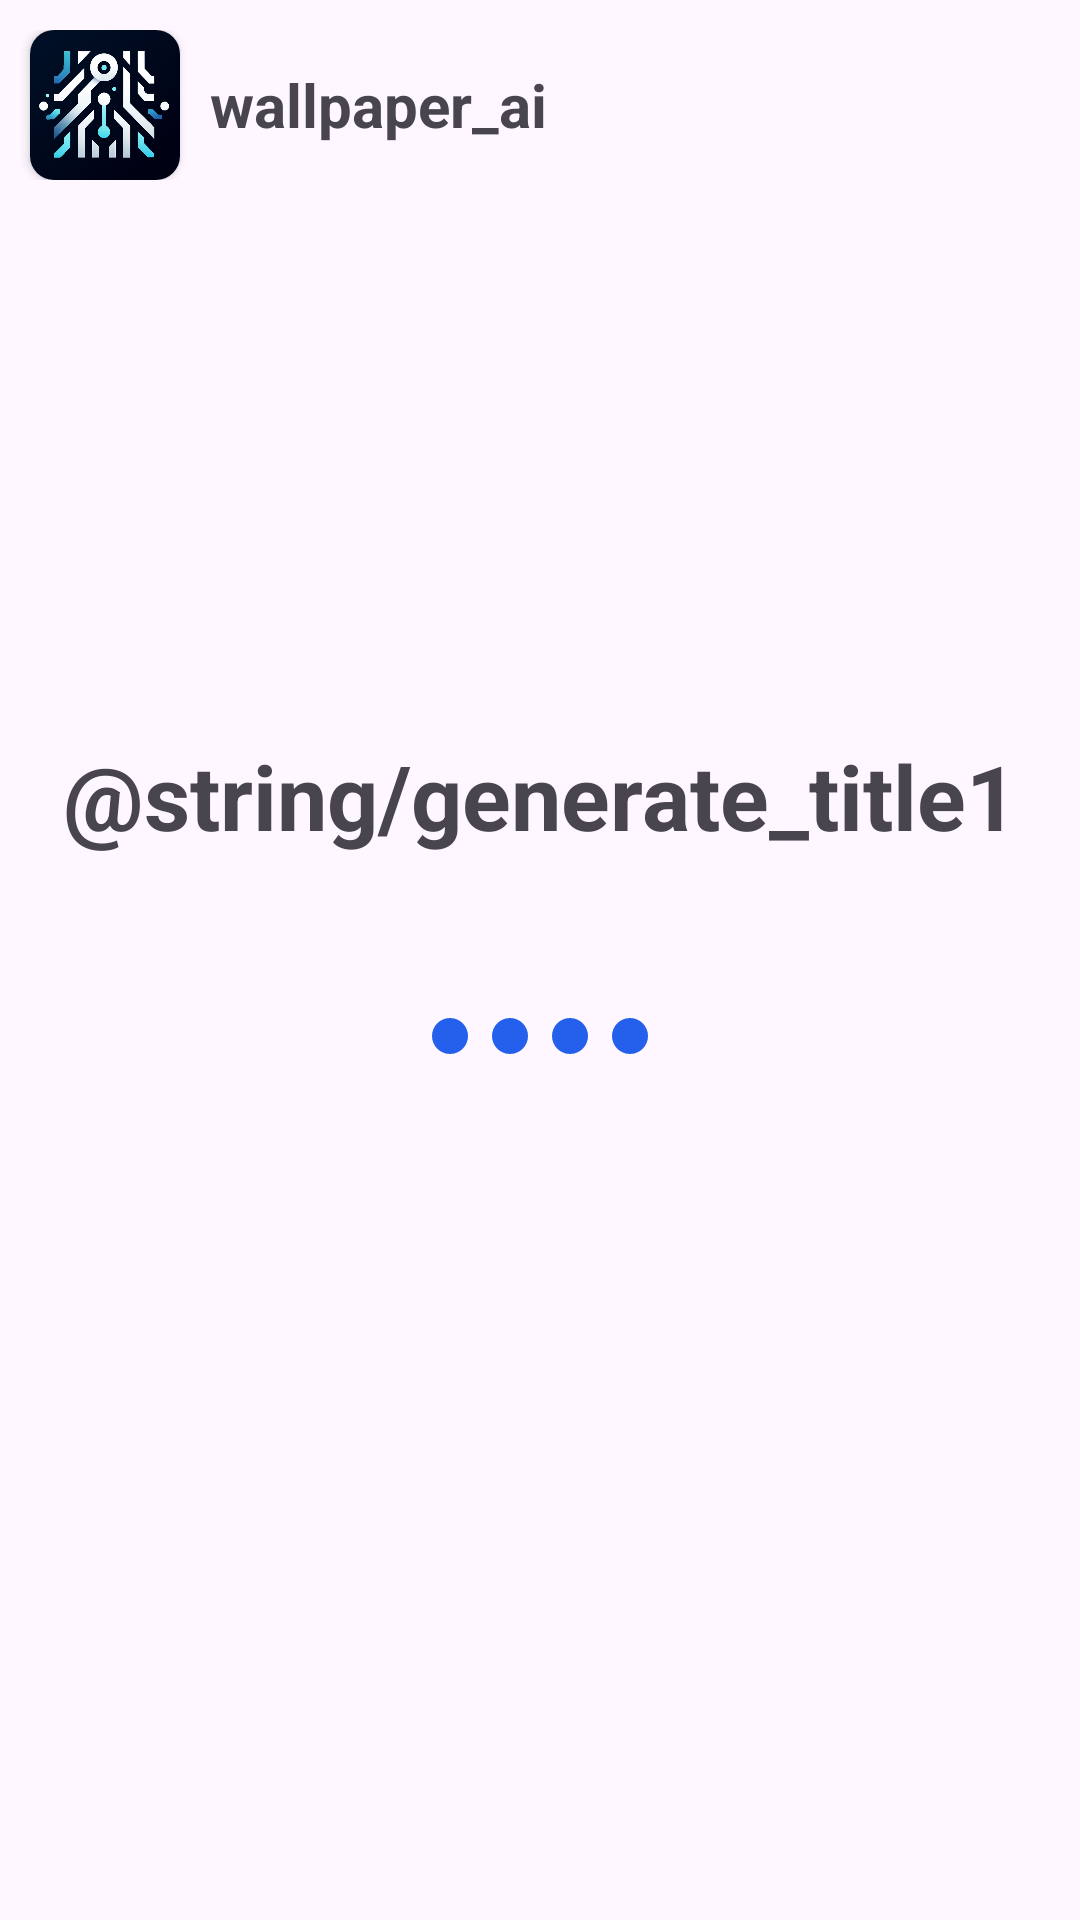

Layout XML and referenced resources for this Android screen:
<!-- AndroidManifest.xml: application theme Theme.Wallpaper_ai -->
<!-- res/layout/activity_generate.xml -->
<?xml version="1.0" encoding="utf-8"?>
<androidx.constraintlayout.widget.ConstraintLayout xmlns:android="http://schemas.android.com/apk/res/android"
    xmlns:app="http://schemas.android.com/apk/res-auto"
    xmlns:tools="http://schemas.android.com/tools"
    android:layout_width="match_parent"
    android:layout_height="match_parent"
    tools:context=".GenerateActivity">


    <LinearLayout
        android:id="@+id/generate_top"
        android:layout_width="0dp"
        android:layout_height="50dp"
        android:layout_marginTop="10sp"
        android:gravity="center"
        android:orientation="horizontal"
        app:layout_constraintEnd_toEndOf="parent"
        app:layout_constraintStart_toStartOf="parent"
        app:layout_constraintTop_toTopOf="parent">

        <androidx.cardview.widget.CardView
            android:id="@+id/login_image_logo"
            android:layout_width="50sp"
            android:layout_height="match_parent"
            android:layout_marginStart="10sp"
            android:layout_marginEnd="10sp"
            android:elevation="10dp"
            app:cardCornerRadius="8dp">

            <ImageView
                android:id="@+id/login_image_logo_imageview"
                android:layout_width="match_parent"
                android:layout_height="match_parent"
                android:contentDescription="@string/logo_alt"
                android:src="@mipmap/icon_notext"
                app:layout_constraintEnd_toEndOf="parent"
                app:layout_constraintHorizontal_bias="0.055"
                app:layout_constraintStart_toStartOf="parent"
                tools:layout_editor_absoluteY="0dp" />
        </androidx.cardview.widget.CardView>

        <TextView
            android:id="@+id/textView4"
            android:layout_width="match_parent"
            android:layout_height="wrap_content"
            android:text="@string/app_name"
            android:textSize="20sp"
            android:textStyle="bold" />

    </LinearLayout>

    <TextView
        android:id="@+id/login_welcome_title"
        android:layout_width="0dp"
        android:layout_height="wrap_content"
        android:layout_marginStart="10sp"
        android:layout_marginEnd="10sp"
        android:gravity="center"
        android:text="@string/generate_title1"
        android:textAlignment="center"
        android:textSize="30sp"
        android:textStyle="bold"
        android:drawablePadding="10dp"
        app:layout_constraintBottom_toBottomOf="parent"
        app:layout_constraintEnd_toEndOf="parent"
        app:layout_constraintHorizontal_bias="0.0"
        app:layout_constraintStart_toStartOf="parent"
        app:layout_constraintTop_toTopOf="parent"
        app:drawableBottomCompat="@drawable/loading_animation_icon" />

</androidx.constraintlayout.widget.ConstraintLayout>
<!-- resources referenced by this layout -->
<resources>
  <!-- drawable loading_animation_icon (drawable) -->
  <?xml version="1.0" encoding="utf-8"?>
  <vector xmlns:android="http://schemas.android.com/apk/res/android"
      android:width="100dp"
      android:height="100dp"
      android:viewportWidth="100"
      android:viewportHeight="100">
  
      <group
          android:translateX="20"
          android:translateY="50">
          <path
              android:fillColor="#2460EB"
              android:pathData="M 0 -6 C 3.31370849898 -6 6 -3.31370849898 6 0 C 6 3.31370849898 3.31370849898 6 0 6 C -3.31370849898 6 -6 3.31370849898 -6 0 C -6 -3.31370849898 -3.31370849898 -6 0 -6 Z" />
      </group>
      <group
          android:translateX="40"
          android:translateY="50">
          <path
              android:fillColor="#2460EB"
              android:pathData="M 0 -6 C 3.31370849898 -6 6 -3.31370849898 6 0 C 6 3.31370849898 3.31370849898 6 0 6 C -3.31370849898 6 -6 3.31370849898 -6 0 C -6 -3.31370849898 -3.31370849898 -6 0 -6 Z" />
      </group>
      <group
          android:translateX="60"
          android:translateY="50">
          <path
              android:fillColor="#2460EB"
              android:pathData="M 0 -6 C 3.31370849898 -6 6 -3.31370849898 6 0 C 6 3.31370849898 3.31370849898 6 0 6 C -3.31370849898 6 -6 3.31370849898 -6 0 C -6 -3.31370849898 -3.31370849898 -6 0 -6 Z" />
      </group>
      <group
          android:translateX="80"
          android:translateY="50">
          <path
              android:fillColor="#2460EB"
              android:pathData="M 0 -6 C 3.31370849898 -6 6 -3.31370849898 6 0 C 6 3.31370849898 3.31370849898 6 0 6 C -3.31370849898 6 -6 3.31370849898 -6 0 C -6 -3.31370849898 -3.31370849898 -6 0 -6 Z" />
      </group>
  </vector>
  <!-- mipmap icon_notext: png bitmap (mipmap-hdpi, 772555 bytes) -->
  <string name="app_name">wallpaper_ai</string>
  <style name="Theme.Wallpaper_ai" parent="Base.Theme.Wallpaper_ai" />
  <style name="Base.Theme.Wallpaper_ai" parent="Theme.Material3.DayNight.NoActionBar">
          
          <item name="colorPrimary">@color/primary</item>
          <item name="colorSecondary">@color/secondary</item>
          <item name="colorAccent">@color/accent</item>
          <item name="color">@color/text</item>
          <item name="background">@color/white</item>
      </style>
  <color name="primary">#301F6C</color>
  <color name="secondary">#9381FF</color>
  <color name="accent">#2460EB</color>
  <color name="text">#130B2B</color>
  <color name="white">#FFFFFFFF</color>
</resources>
